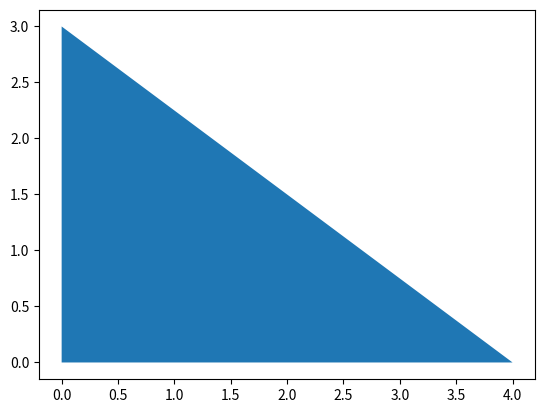

Generate this figure with matplotlib:
# Assumptions: matplotlib is installed! pip install matplotlib
import matplotlib.pyplot as plt; plt.fill([0, 0, 4], (0, 3, 0)) and plt.show()